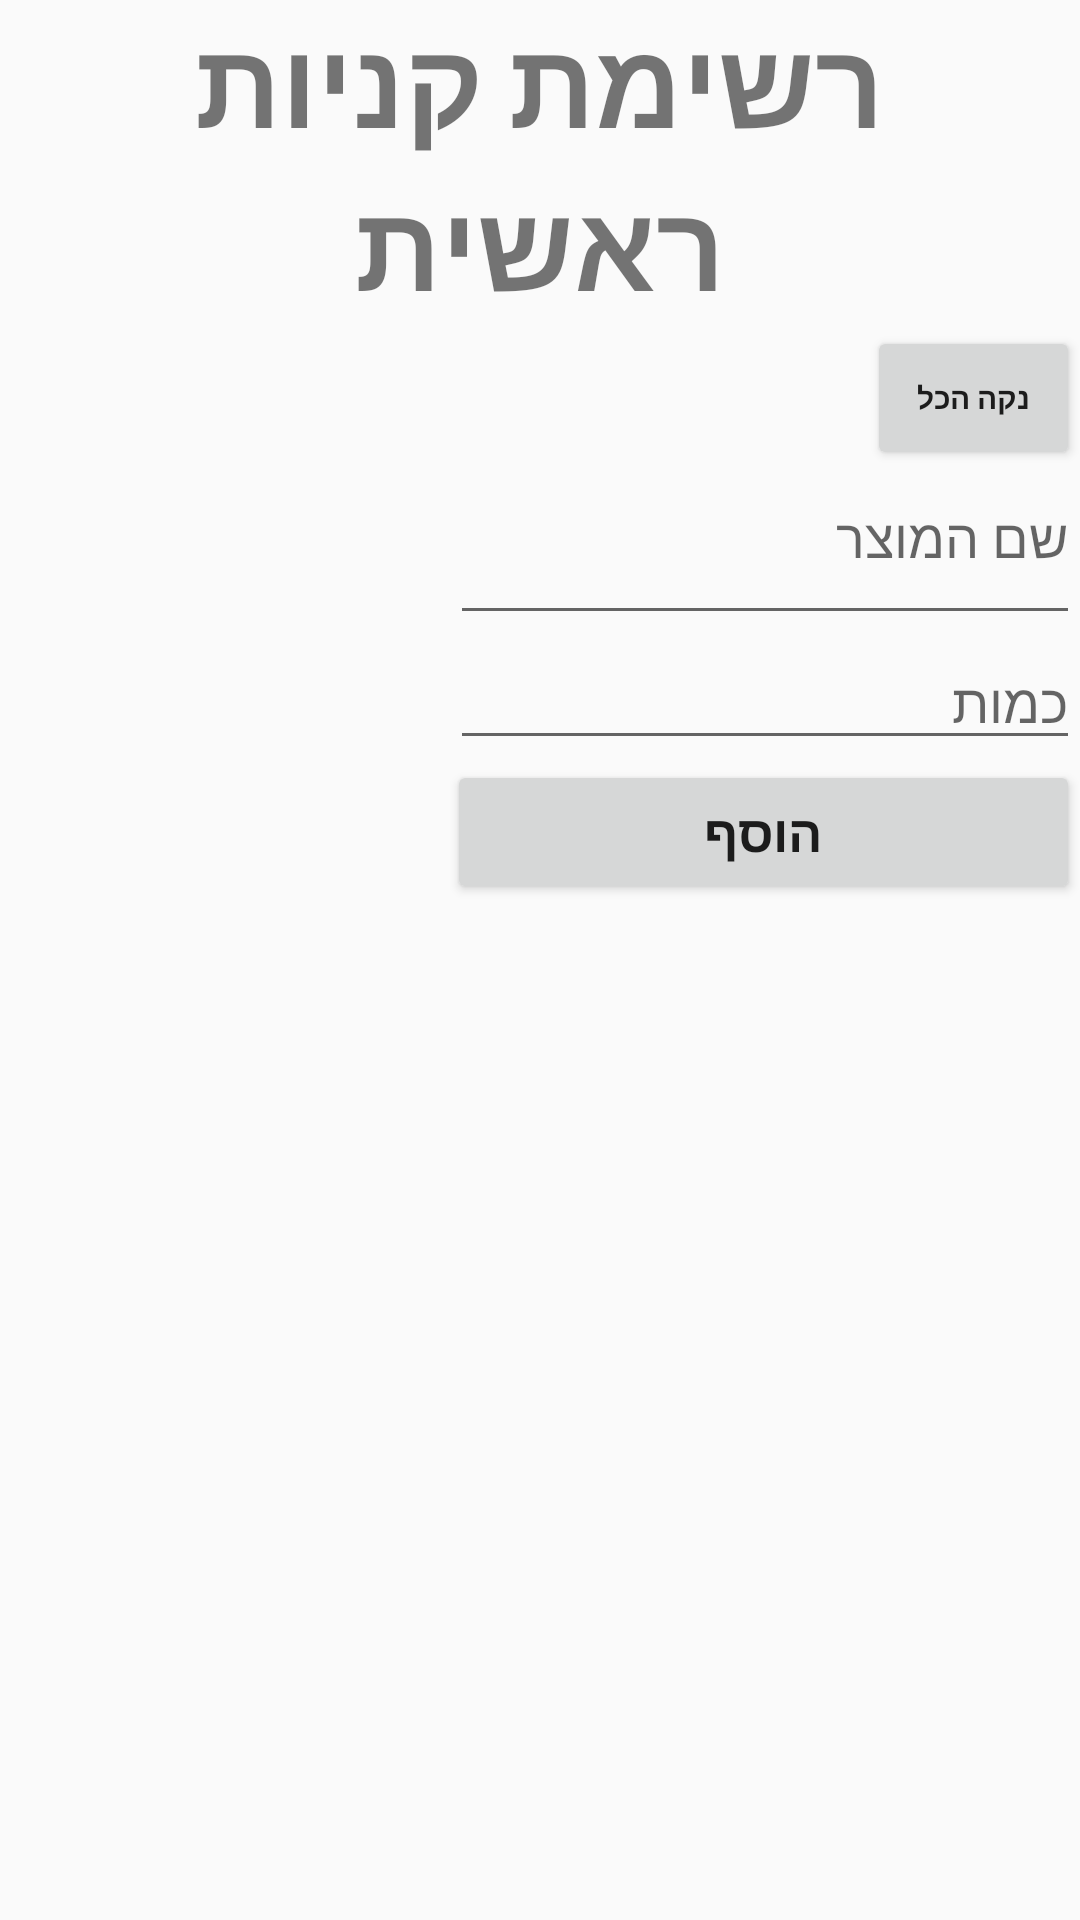

The Android layout XML behind this screen, and the referenced resources:
<!-- AndroidManifest.xml: application theme AppTheme -->
<!-- res/layout/activity_main_cart.xml -->
<?xml version="1.0" encoding="utf-8"?>
<ScrollView xmlns:android="http://schemas.android.com/apk/res/android"
    xmlns:tools="http://schemas.android.com/tools"
    android:layout_width="fill_parent"
    android:layout_height="fill_parent" >
    <LinearLayout
        android:id="@+id/linear_main"
        android:layout_width="match_parent"
        android:layout_height="match_parent"
        android:layoutDirection="rtl"
        android:layout_gravity="right"
        android:orientation="vertical">

        <TextView
            android:id="@+id/TitleTv"
            android:layout_width="match_parent"
            android:layout_height="match_parent"
            android:fontFamily="sans-serif-condensed-light"
            android:gravity="center"
            android:text="רשימת קניות ראשית"
            android:textSize="40dp"
            android:textStyle="bold" />


        <Button
            android:id="@+id/Uncheck_all"
            android:layout_width="71dp"
            android:layout_height="wrap_content"
            android:layout_gravity="right"
            android:text="נקה הכל"
            android:textSize="10dp"
            android:textStyle="bold" />


        <EditText
            android:id="@+id/addeditText"
            android:layout_width="wrap_content"
            android:layout_height="55dp"
            android:layout_gravity="right"
            android:ems="10"
            android:gravity="right"
            android:hint="שם המוצר"
            android:inputType="textPersonName" />


        <EditText
            android:id="@+id/Quantity"
            android:layout_width="wrap_content"
            android:layout_height="wrap_content"
            android:layout_gravity="right"
            android:ems="10"
            android:gravity="right"
            android:hint="כמות"
            android:inputType="textPersonName"
            android:maxLength="5" />


        <Button
            android:id="@+id/AddBtn"
            android:layout_width="211dp"
            android:layout_height="wrap_content"
            android:layout_gravity="right"
            android:text="הוסף"
            android:textSize="17dp"
            android:textStyle="bold" />

    </LinearLayout>
</ScrollView>
<!-- resources referenced by this layout -->
<resources>
  <style name="AppTheme" parent="Theme.AppCompat.Light.DarkActionBar">
          
          <item name="colorPrimary">@color/colorPrimary</item>
          <item name="colorPrimaryDark">@color/colorPrimaryDark</item>
          <item name="colorAccent">@color/colorAccent</item>
      </style>
  <!-- not gathered from this repository: default colours our renderer supplied (Android Studio template values) -->
  <color name="colorPrimary">#FF6200EE</color>
  <color name="colorPrimaryDark">#FF3700B3</color>
  <color name="colorAccent">#FF03DAC5</color>
</resources>
